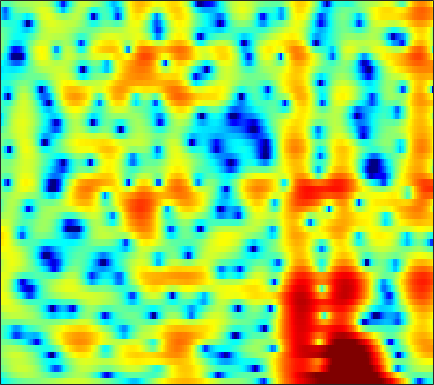

The table this chart was drawn from, first rows:
-5.5763, -4.9245, -4.16, -3.4986, -3.0666, -2.5577, -2.1067, -1.8088, -1.453, -1.1418, -0.87417, -0.69997, -0.50625, -0.34407, -0.23608, -0.10477, 0.026347, 0.13104, 0.28743, 0.45655, 0.6414, 0.79246, 0.99921, 1.2172
-3.53, -2.746, -1.812, -0.9996, -0.4616, 0.1627, 0.686, 1.014, 1.367, 1.626, 1.794, 1.86, 1.873, 1.799, 1.688, 1.467, 1.165, 0.8876, 0.4538, -0.0422, -0.5831, -1.004, -1.548, -2.015
-1.057, -0.4275, 0.3322, 0.9959, 1.43, 1.919, 2.31, 2.531, 2.736, 2.834, 2.83, 2.759, 2.569, 2.27, 1.973, 1.47, 0.8416, 0.2798, -0.6059, -1.672, -2.953, -4.093, -5.907, -8.114
-0.1452, 0.3498, 0.9421, 1.45, 1.771, 2.118, 2.365, 2.482, 2.543, 2.501, 2.354, 2.174, 1.835, 1.383, 0.9732, 0.3312, -0.4091, -1.019, -1.889, -2.79, -3.662, -4.25, -4.883, -5.252
0.5583, 1.11, 1.73, 2.216, 2.495, 2.76, 2.905, 2.938, 2.881, 2.715, 2.443, 2.168, 1.698, 1.118, 0.6058, -0.1919, -1.144, -1.982, -3.317, -5.009, -7.257, -9.559, -14.3, -24.58
0.1946, 0.6728, 1.15, 1.458, 1.589, 1.641, 1.565, 1.429, 1.148, 0.7604, 0.2713, -0.1558, -0.7912, -1.454, -1.945, -2.548, -3.052, -3.35, -3.645, -3.845, -3.959, -3.979, -3.843, -3.417
-0.6162, -0.5693, -0.66, -0.9026, -1.16, -1.576, -2.044, -2.398, -2.885, -3.417, -4.072, -4.72, -5.87, -7.504, -9.197, -12.21, -15.03, -14.28, -10.62, -7.343, -4.8, -3.248, -1.507, -0.01862
-2.033, -2.515, -3.483, -4.887, -6.279, -8.632, -11.27, -12.57, -12.02, -10.17, -8.593, -7.806, -7.265, -7.249, -7.473, -7.811, -7.795, -7.308, -6.004, -4.31, -2.577, -1.357, 0.1205, 1.424
-2.009, -2.342, -3.064, -4.141, -5.18, -6.791, -8.285, -8.866, -8.455, -7.184, -5.805, -4.901, -3.938, -3.215, -2.779, -2.268, -1.817, -1.472, -0.9774, -0.4233, 0.1759, 0.6366, 1.248, 1.85
-0.7271, -0.486, -0.3266, -0.3227, -0.3862, -0.5075, -0.6054, -0.6395, -0.5958, -0.4661, -0.2741, -0.1148, 0.0775, 0.2209, 0.3024, 0.3532, 0.3292, 0.2891, 0.2105, 0.1024, -0.01369, -0.09578, -0.1657, -0.1703
0.6658, 1.195, 1.712, 2.053, 2.215, 2.339, 2.368, 2.351, 2.289, 2.191, 2.059, 1.932, 1.72, 1.455, 1.206, 0.7822, 0.2557, -0.2178, -1.003, -1.985, -3.164, -4.157, -5.494, -6.534
2.341, 2.734, 3.097, 3.292, 3.344, 3.293, 3.132, 2.954, 2.651, 2.291, 1.897, 1.58, 1.151, 0.7049, 0.3452, -0.1886, -0.8126, -1.4, -2.418, -3.789, -5.697, -7.658, -11.48, -17.74
3.815, 3.928, 3.929, 3.756, 3.51, 3.048, 2.443, 1.906, 1.098, 0.2331, -0.6354, -1.236, -1.913, -2.38, -2.578, -2.647, -2.623, -2.627, -2.664, -2.819, -3.136, -3.446, -3.867, -4.114
4.248, 4.126, 3.756, 3.142, 2.523, 1.48, 0.1953, -0.9316, -2.61, -4.517, -6.666, -8.465, -10.97, -12.53, -11.9, -9.552, -7.105, -5.548, -3.856, -2.587, -1.636, -1.071, -0.444, 0.08456
3.852, 3.586, 2.952, 1.965, 0.9702, -0.7425, -2.946, -4.911, -7.892, -10.98, -13.46, -14.77, -16.14, -16.65, -15.28, -11.81, -8.546, -6.443, -4.165, -2.469, -1.148, -0.3378, 0.5514, 1.274
3.835, 3.64, 3.086, 2.161, 1.183, -0.5569, -2.904, -5.194, -9.201, -14.38, -16.56, -14.21, -11.06, -8.868, -7.533, -5.934, -4.489, -3.484, -2.358, -1.431, -0.6479, -0.1547, 0.4074, 0.8919
3.523, 3.679, 3.649, 3.327, 2.908, 2.12, 1.107, 0.2573, -0.86, -1.812, -2.419, -2.626, -2.63, -2.453, -2.26, -2.01, -1.786, -1.681, -1.693, -1.779, -1.957, -2.148, -2.413, -2.587
2.19, 2.854, 3.438, 3.724, 3.766, 3.627, 3.315, 3.005, 2.512, 1.983, 1.446, 1.052, 0.5123, -0.02612, -0.4525, -1.09, -1.82, -2.468, -3.425, -4.523, -5.9, -7.135, -9.2, -11.88
1.738, 2.558, 3.334, 3.809, 3.994, 4.053, 3.93, 3.733, 3.345, 2.844, 2.227, 1.695, 0.8914, -0.05029, -0.8638, -2.088, -3.526, -4.714, -6.435, -8.335, -10.19, -11.5, -13.2, -14.83
3.012, 3.463, 3.891, 4.12, 4.174, 4.099, 3.872, 3.608, 3.159, 2.591, 1.909, 1.311, 0.3923, -0.7194, -1.696, -3.246, -5.159, -6.927, -9.968, -13.98, -19.39, -22.25, -18.98, -15.35
4.412, 4.492, 4.473, 4.314, 4.1, 3.704, 3.198, 2.767, 2.152, 1.509, 0.8535, 0.3483, -0.3799, -1.193, -1.895, -3.038, -4.449, -5.72, -7.635, -9.839, -11.79, -12.47, -12.02, -10.65
5.445, 5.261, 4.863, 4.273, 3.701, 2.77, 1.681, 0.8107, -0.3245, -1.236, -1.766, -1.913, -1.9, -1.812, -1.817, -1.951, -2.241, -2.55, -3.063, -3.654, -4.111, -4.375, -4.582, -4.641
5.921, 5.62, 5.005, 4.096, 3.188, 1.598, -0.5483, -2.676, -6.465, -11.16, -11.3, -8.318, -5.106, -3.018, -1.954, -0.9805, -0.4058, -0.1547, -0.05977, -0.07991, -0.2592, -0.4674, -0.8253, -1.298
4.84, 4.657, 4.189, 3.44, 2.669, 1.323, -0.4208, -1.977, -4.306, -6.233, -6.465, -5.528, -3.849, -2.326, -1.379, -0.3928, 0.3129, 0.6751, 1.003, 1.134, 1.041, 0.8532, 0.4119, -0.2629
2.784, 2.891, 2.845, 2.565, 2.207, 1.554, 0.7446, 0.08882, -0.7754, -1.453, -1.872, -1.963, -1.835, -1.489, -1.1, -0.547, 0.01814, 0.3817, 0.8092, 1.032, 1.106, 1.029, 0.7255, 0.1781
0.8152, 1.316, 1.768, 1.947, 1.907, 1.63, 1.112, 0.5742, -0.2738, -1.266, -2.295, -2.993, -3.58, -3.576, -3.183, -2.323, -1.315, -0.5915, 0.2019, 0.7631, 1.162, 1.304, 1.328, 1.15
-1.183, -0.08049, 0.947, 1.562, 1.766, 1.709, 1.277, 0.691, -0.5023, -2.299, -4.941, -7.865, -14.02, -15.53, -10.49, -6.023, -3.293, -1.869, -0.598, 0.3134, 0.8498, 1.112, 1.332, 1.458
-1.542, -0.3898, 0.7307, 1.449, 1.767, 1.924, 1.775, 1.447, 0.6814, -0.4488, -1.97, -3.287, -4.764, -5.072, -4.472, -3.184, -2.02, -1.383, -0.8363, -0.5512, -0.5372, -0.57, -0.6417, -0.6083
-0.1009, 0.1895, 0.5764, 0.9673, 1.293, 1.719, 2.074, 2.254, 2.343, 2.226, 1.959, 1.695, 1.325, 1.001, 0.7562, 0.4671, 0.02394, -0.4411, -1.221, -2.39, -3.686, -4.749, -6.059, -6.897
-0.6429, -1.588, -2.693, -2.823, -2.099, -0.5185, 1.091, 2.088, 3.126, 3.783, 4.131, 4.227, 4.104, 3.719, 3.283, 2.441, 1.279, 0.1666, -1.826, -4.431, -7.969, -11.47, -17.69, -25.08
-2.266, -4.849, -10.72, -15.99, -9.081, -3.479, -0.1887, 1.515, 3.104, 4.154, 4.765, 4.972, 4.965, 4.638, 4.183, 3.26, 1.98, 0.7316, -1.33, -3.94, -7.221, -10.07, -14.41, -18.57
-0.7087, -1.297, -1.863, -1.858, -1.409, -0.3742, 0.8292, 1.695, 2.663, 3.399, 3.859, 4.019, 4.006, 3.733, 3.34, 2.592, 1.558, 0.6013, -0.873, -2.627, -4.481, -5.917, -7.682, -9.201
-0.02435, -0.03865, -0.006072, 0.1628, 0.4039, 0.8611, 1.417, 1.851, 2.395, 2.85, 3.16, 3.28, 3.263, 3.03, 2.723, 2.142, 1.365, 0.6658, -0.4064, -1.579, -2.904, -3.88, -5.214, -6.585
-0.2217, -0.29, -0.3511, -0.2716, -0.07908, 0.3551, 0.9476, 1.434, 2.073, 2.609, 2.998, 3.179, 3.23, 3.076, 2.833, 2.336, 1.684, 1.103, 0.217, -0.7333, -1.762, -2.569, -3.727, -4.978
-1.111, -1.869, -2.954, -3.701, -3.66, -2.659, -1.095, 0.09502, 1.478, 2.522, 3.227, 3.533, 3.679, 3.545, 3.263, 2.685, 1.912, 1.25, 0.3214, -0.6335, -1.435, -2.011, -2.639, -3.178
-1.51, -3.196, -6.879, -15.01, -22.01, -8.367, -3.137, -0.7174, 1.485, 2.931, 3.8, 4.13, 4.205, 3.88, 3.387, 2.415, 1.093, -0.1044, -1.857, -3.465, -4.524, -4.656, -4.213, -3.475
-0.2281, -0.8066, -1.58, -2.053, -1.936, -1.058, 0.2829, 1.321, 2.49, 3.345, 3.826, 3.949, 3.76, 3.158, 2.43, 1.021, -0.9762, -3.011, -6.792, -13.28, -32.64, -16.44, -9.903, -6.634
-0.2599, -0.09863, 0.1684, 0.5349, 0.8893, 1.454, 2.068, 2.514, 3.029, 3.367, 3.489, 3.411, 3.053, 2.39, 1.664, 0.3998, -1.238, -2.68, -4.81, -6.854, -8.266, -8.503, -8.18, -7.454
-2.002, -1.281, -0.3278, 0.5818, 1.212, 1.964, 2.602, 2.988, 3.377, 3.59, 3.614, 3.485, 3.128, 2.548, 1.961, 0.9928, -0.1562, -1.112, -2.485, -3.874, -5.255, -6.289, -7.68, -9.277
-5.55, -3.708, -1.74, -0.195, 0.7494, 1.776, 2.581, 3.043, 3.483, 3.728, 3.77, 3.67, 3.365, 2.853, 2.357, 1.534, 0.5625, -0.2627, -1.475, -2.81, -4.235, -5.479, -7.332, -9.838
-6.151, -4.303, -2.322, -0.7622, 0.2011, 1.27, 2.115, 2.624, 3.119, 3.419, 3.491, 3.419, 3.129, 2.626, 2.135, 1.311, 0.3226, -0.4983, -1.646, -2.859, -4.035, -4.83, -5.779, -6.466
-3.206, -2.657, -1.843, -0.9748, -0.3004, 0.6018, 1.458, 2.029, 2.638, 3.031, 3.193, 3.136, 2.829, 2.276, 1.674, 0.6838, -0.5239, -1.56, -3.083, -4.626, -6.128, -6.985, -7.449, -6.895
-2.344, -2.838, -3.335, -3.27, -2.696, -1.413, 0.05024, 1.036, 2.102, 2.796, 3.133, 3.12, 2.788, 2.087, 1.318, -0.00841, -1.639, -3.054, -5.217, -7.918, -11.49, -15.99, -23.65, -13.15
-3.818, -6.117, -11.33, -21.37, -13.07, -6.19, -2.475, -0.6182, 1.084, 2.112, 2.558, 2.58, 2.17, 1.249, 0.2336, -1.621, -4.052, -6.11, -8.746, -10.34, -10.83, -10.43, -9.198, -6.658
-3.302, -4.348, -5.621, -6.085, -5.513, -3.928, -2.165, -1.022, 0.1429, 0.9132, 1.252, 1.243, 0.8293, -0.06989, -1.115, -3.107, -6.064, -9.345, -16.56, -18.5, -11.37, -8.177, -5.054, -2.646
-3.525, -3.555, -3.537, -3.337, -3.056, -2.531, -1.913, -1.437, -0.8757, -0.4467, -0.1713, -0.1294, -0.2674, -0.6716, -1.143, -2.002, -3.036, -3.799, -4.497, -4.482, -3.751, -2.871, -1.518, -0.1612
-5.233, -4.76, -4.315, -3.989, -3.78, -3.497, -3.195, -2.939, -2.547, -2.154, -1.765, -1.501, -1.2, -0.9807, -0.8799, -0.8128, -0.7829, -0.7463, -0.6421, -0.3976, -0.009581, 0.3526, 0.9099, 1.505
-5.951, -5.587, -5.394, -5.456, -5.576, -5.732, -5.766, -5.682, -5.363, -4.798, -4.064, -3.39, -2.468, -1.566, -0.9442, -0.2036, 0.4165, 0.7998, 1.218, 1.544, 1.836, 2.015, 2.21, 2.368
-4.423, -4.908, -5.857, -7.158, -8.243, -9.658, -10.65, -11.03, -10.88, -9.867, -8.132, -6.517, -4.333, -2.325, -1.033, 0.4146, 1.519, 2.139, 2.738, 3.045, 3.126, 3.065, 2.816, 2.46
-1.673, -2.933, -5.242, -8.479, -11.85, -18.13, -22.95, -22.02, -23, -25.5, -15.69, -10.43, -5.62, -2.191, -0.281, 1.692, 3.116, 3.863, 4.484, 4.677, 4.381, 3.87, 2.736, 1.092
0.3327, -0.9342, -3.091, -5.882, -8.354, -11.86, -14.11, -14.4, -13.8, -12.21, -9.407, -6.894, -3.76, -1.128, 0.526, 2.276, 3.57, 4.266, 4.787, 4.883, 4.489, 3.797, 2.247, -0.2659
0.2, -0.6166, -1.883, -3.244, -4.252, -5.446, -6.283, -6.596, -6.574, -6.021, -5.079, -4.174, -2.83, -1.458, -0.4592, 0.7444, 1.753, 2.355, 2.904, 3.146, 3.102, 2.854, 2.262, 1.447
-0.245, -0.7824, -1.541, -2.305, -2.864, -3.521, -4.074, -4.386, -4.643, -4.714, -4.552, -4.287, -3.723, -2.942, -2.243, -1.235, -0.2274, 0.4549, 1.255, 1.839, 2.203, 2.354, 2.409, 2.323
-0.7509, -1.211, -1.774, -2.302, -2.667, -3.139, -3.63, -4.034, -4.645, -5.38, -6.165, -6.686, -6.97, -6.407, -5.433, -3.758, -2.075, -0.9408, 0.3485, 1.356, 2.066, 2.444, 2.768, 2.934
-2.154, -2.741, -3.281, -3.49, -3.497, -3.49, -3.602, -3.875, -4.618, -5.944, -8.269, -11.18, -19.09, -18.17, -11.21, -6.086, -2.877, -1.131, 0.5768, 1.805, 2.648, 3.058, 3.378, 3.493
-6.164, -8.354, -9.693, -7.896, -6.133, -4.31, -3.212, -2.805, -2.762, -3.222, -4.1, -4.913, -5.648, -5.181, -4.007, -2.038, -0.1822, 0.9911, 2.2, 3.043, 3.574, 3.766, 3.764, 3.486
-6.343, -9.146, -10.98, -8.136, -5.779, -3.453, -1.933, -1.181, -0.5456, -0.2351, -0.08336, 0.01134, 0.1995, 0.5555, 0.9402, 1.579, 2.252, 2.712, 3.214, 3.502, 3.538, 3.39, 2.903, 2.044
-1.169, -1.708, -2.065, -1.925, -1.578, -0.9718, -0.3497, 0.05775, 0.4976, 0.818, 1.032, 1.159, 1.307, 1.465, 1.612, 1.835, 2.073, 2.231, 2.396, 2.435, 2.248, 1.928, 1.214, 0.1171
